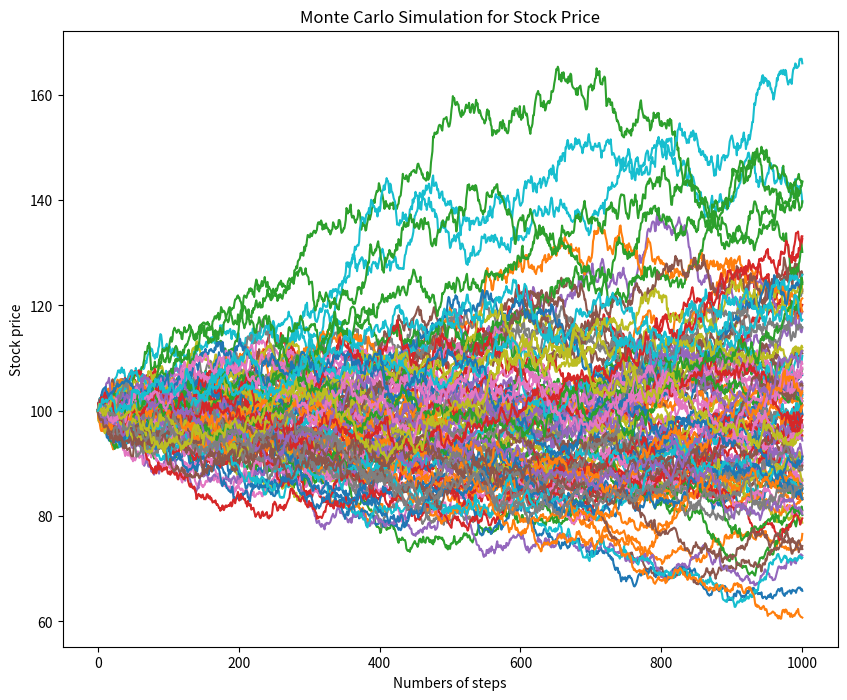

Here is the Python script that generated this plot:
import numpy as np
import matplotlib.pyplot as plt


def mc_asset(S0, r, sigma, T, Nsteps, Nrep):
    SPATH = np.zeros((Nrep, 1 + Nsteps))
    SPATH[:, 0] = S0
    dt = T / Nsteps
    nudt = (r - 0.5 * sigma**2) * dt
    sidt = sigma * np.sqrt(dt)

    for i in range(0, Nrep):
        for j in range(0, Nsteps):
            SPATH[i, j + 1] = SPATH[i, j] * np.exp(nudt + sidt * np.random.normal())
    return SPATH


S0 = 100
K = 110
CallOrPut = "call"
r = 0.03
sigma = 0.25
T = 0.5
Nsteps = 1000
Nrep = 100
SPATH = mc_asset(S0, r, sigma, T, Nsteps, Nrep)

plt.figure(figsize=(10, 8))
for i in range(len(SPATH)):
    plt.plot(SPATH[i])
plt.xlabel("Numbers of steps")
plt.ylabel("Stock price")
plt.title("Monte Carlo Simulation for Stock Price")
plt.show()
